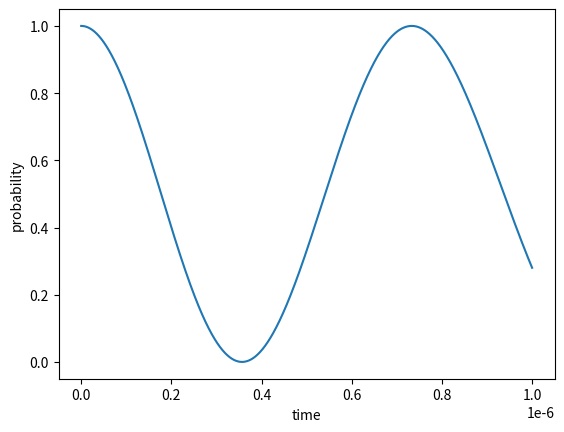

Generate this figure with matplotlib:
import numpy as np
from numpy.linalg import eigh
import matplotlib.pyplot as plt
#Initial code to solve 1D t-indep shcrodinger


#placeholder values for now (change to real val)
hbar = 1
Omega = np.pi*10**6
Delta = 0
V = 2*np.pi*10*1e6 
Phi_L = 1

psi0 = np.array([1, 0, 0, 0], dtype=complex) #initial state in |00>


def H(t):
    Omega_t = Omega * np.cos(2*np.pi*1e5*t)
    H_t_dep = hbar * np.array([
    [2*Delta,                   Omega_t*np.exp(-1j*Phi_L),    Omega_t*np.exp(-1j*Phi_L),      0                          ],
    [Omega_t*np.exp(1j*Phi_L),    0,                          0,                            Omega*np.exp(-1j*Phi_L)    ],
    [Omega_t*np.exp(1j*Phi_L),    0,                          0,                            Omega*np.exp(-1j*Phi_L)    ],
    [0,                         Omega_t*np.exp(1j*Phi_L),     Omega_t*np.exp(1j*Phi_L),       -2*Delta + 2*V             ],
    ], dtype=complex)
    return H_t_dep


def step(psi, t, dt):
    """Evolve psi from t to t+dt, assuming H as const over the step."""
    H_intermediate = H(t+dt/2)
    # Using dt/2 rather than dt makes error per step smaller
    eigvals, R_dagger = eigh(H_intermediate) # decided function is not needed
    D = np.diag(np.exp(-1j * eigvals * dt / hbar))
    return R_dagger @ D @ R_dagger.conj().T @ psi


steps = 2000
t_max = 1e-6
times = np.linspace(0, t_max, steps + 1)
dt = times[1] - times[0] #time between steps

psi = psi0.copy() #Add .copy() just for saftey in future
probs = np.zeros((steps + 1, 4)) #defines empty array to fill during iterations
probs[0] = np.abs(psi)**2

for i in range(steps):
    psi = step(psi, times[i], dt)
    probs[i + 1] = np.abs(psi)**2 #adds new prob to array


print(probs)


#[: (all rows), x (in this column)]
plt.plot(times, probs[:, 0], label="|00>")


plt.xlabel("time")
plt.ylabel("probability")
plt.show()
